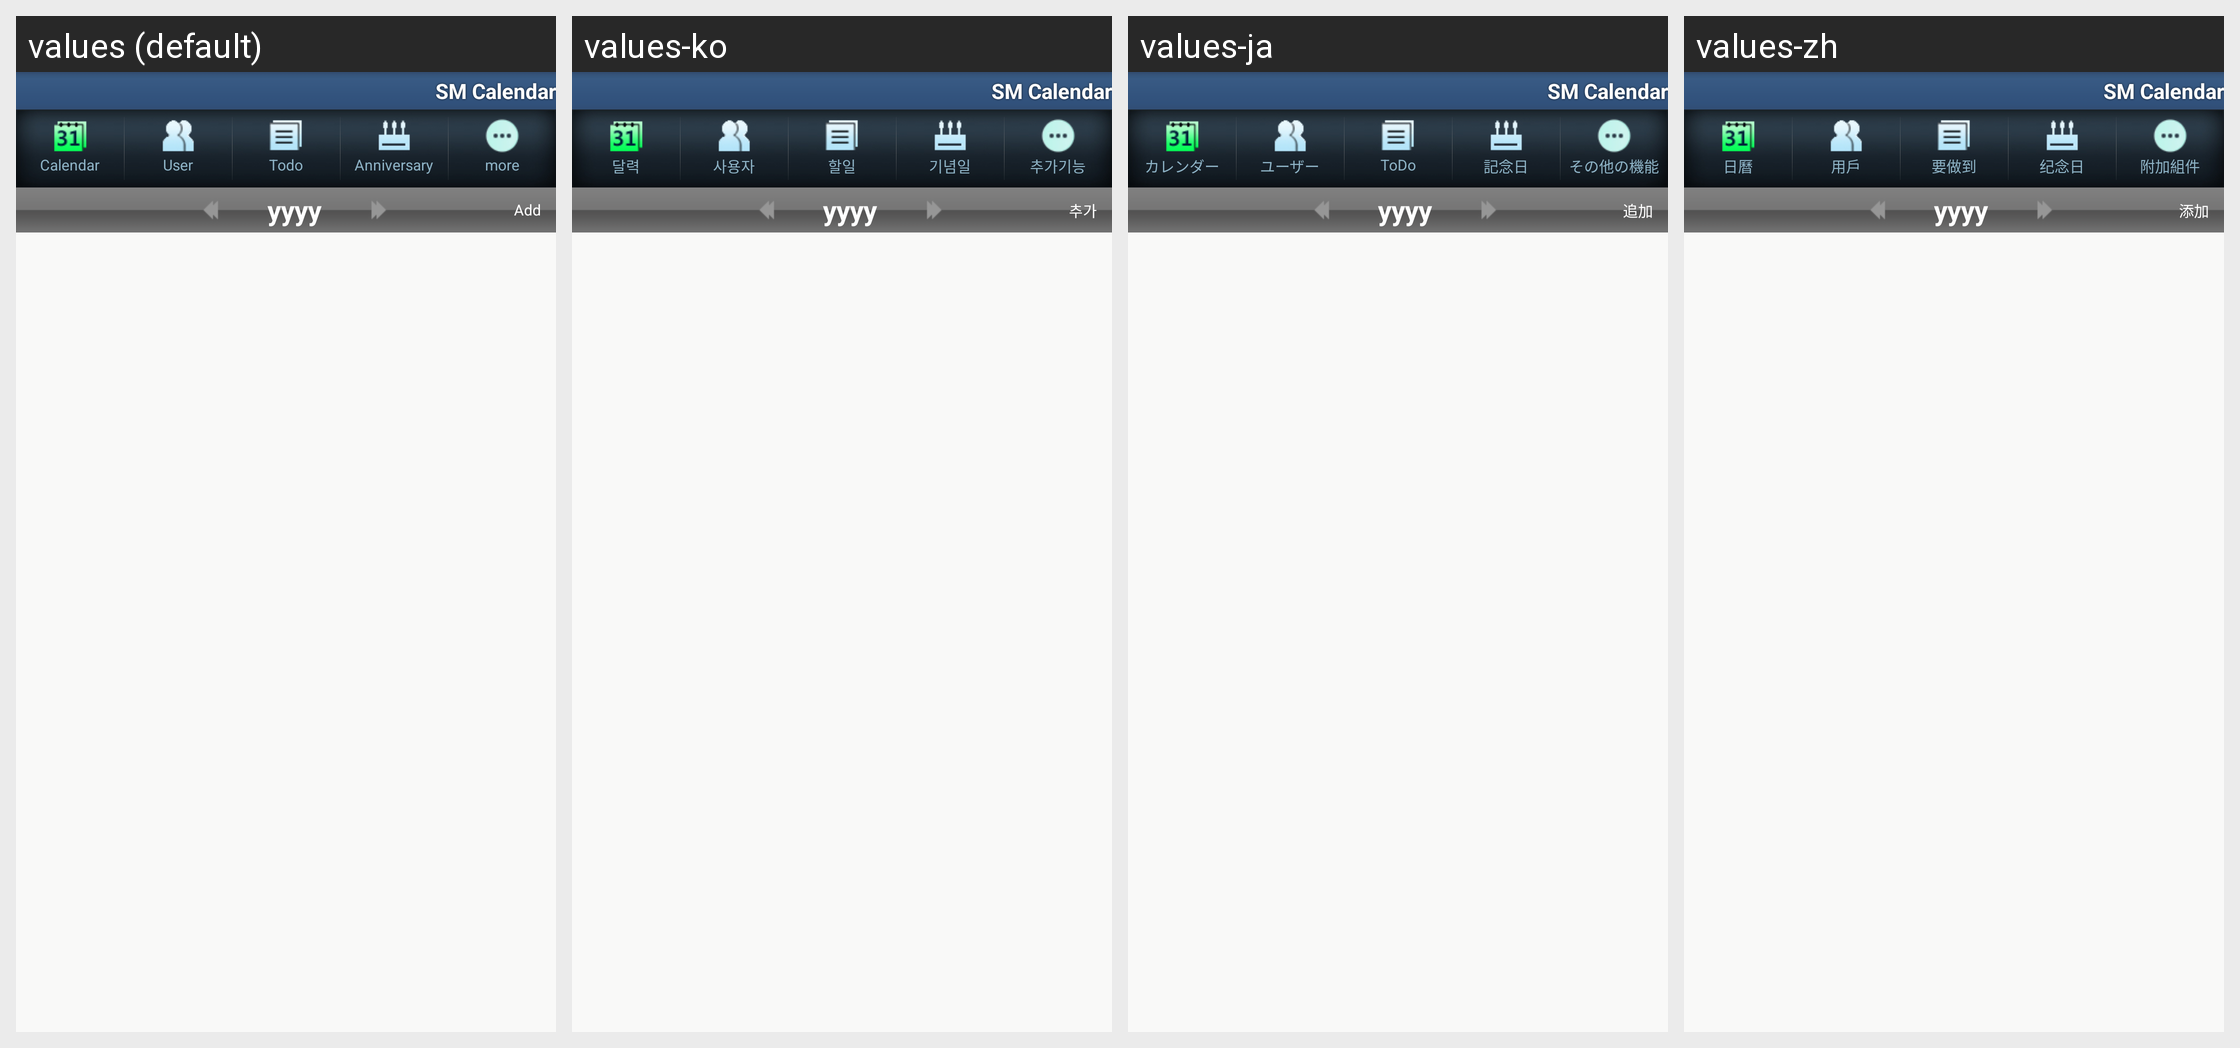

This grid shows one Android layout under several languages. Give, for every string resource on the screen, its name, the default text and each shown locale's text.
Android screen res/layout/specialday_exlist.xml rendered under 4 locales, left to right: values (default), values-ko, values-ja, values-zh. Device: Nexus 5 (rendered at 1080×1920; each locale shown at half size, 540×960, under a caption strip naming it); theme Theme.SmStyle.
Other locales in the repository, not shown: values-zh-rCN.
Strings drawn on this screen, with the default value and each locale's value (text and hints the layout hard-codes, and strings that could not be matched under every locale, appear in the picture but are not listed):

add
  values: Add
  values-ko: 추가
  values-ja: 追加
  values-zh: 添加

app_name
  values: SM Calendar
  values-ko: SM Calendar
  values-ja: SM Calendar
  values-zh: SM Calendar

calendar
  values: Calendar
  values-ko: 달력
  values-ja: カレンダー
  values-zh: 日曆

user
  values: User
  values-ko: 사용자
  values-ja: ユーザー
  values-zh: 用戶

todo
  values: Todo
  values-ko: 할일
  values-ja: ToDo
  values-zh: 要做到

specialday
  values: Anniversary
  values-ko: 기념일
  values-ja: 記念日
  values-zh: 纪念日

title_more
  values: more
  values-ko: 추가기능
  values-ja: その他の機能
  values-zh: 附加組件
